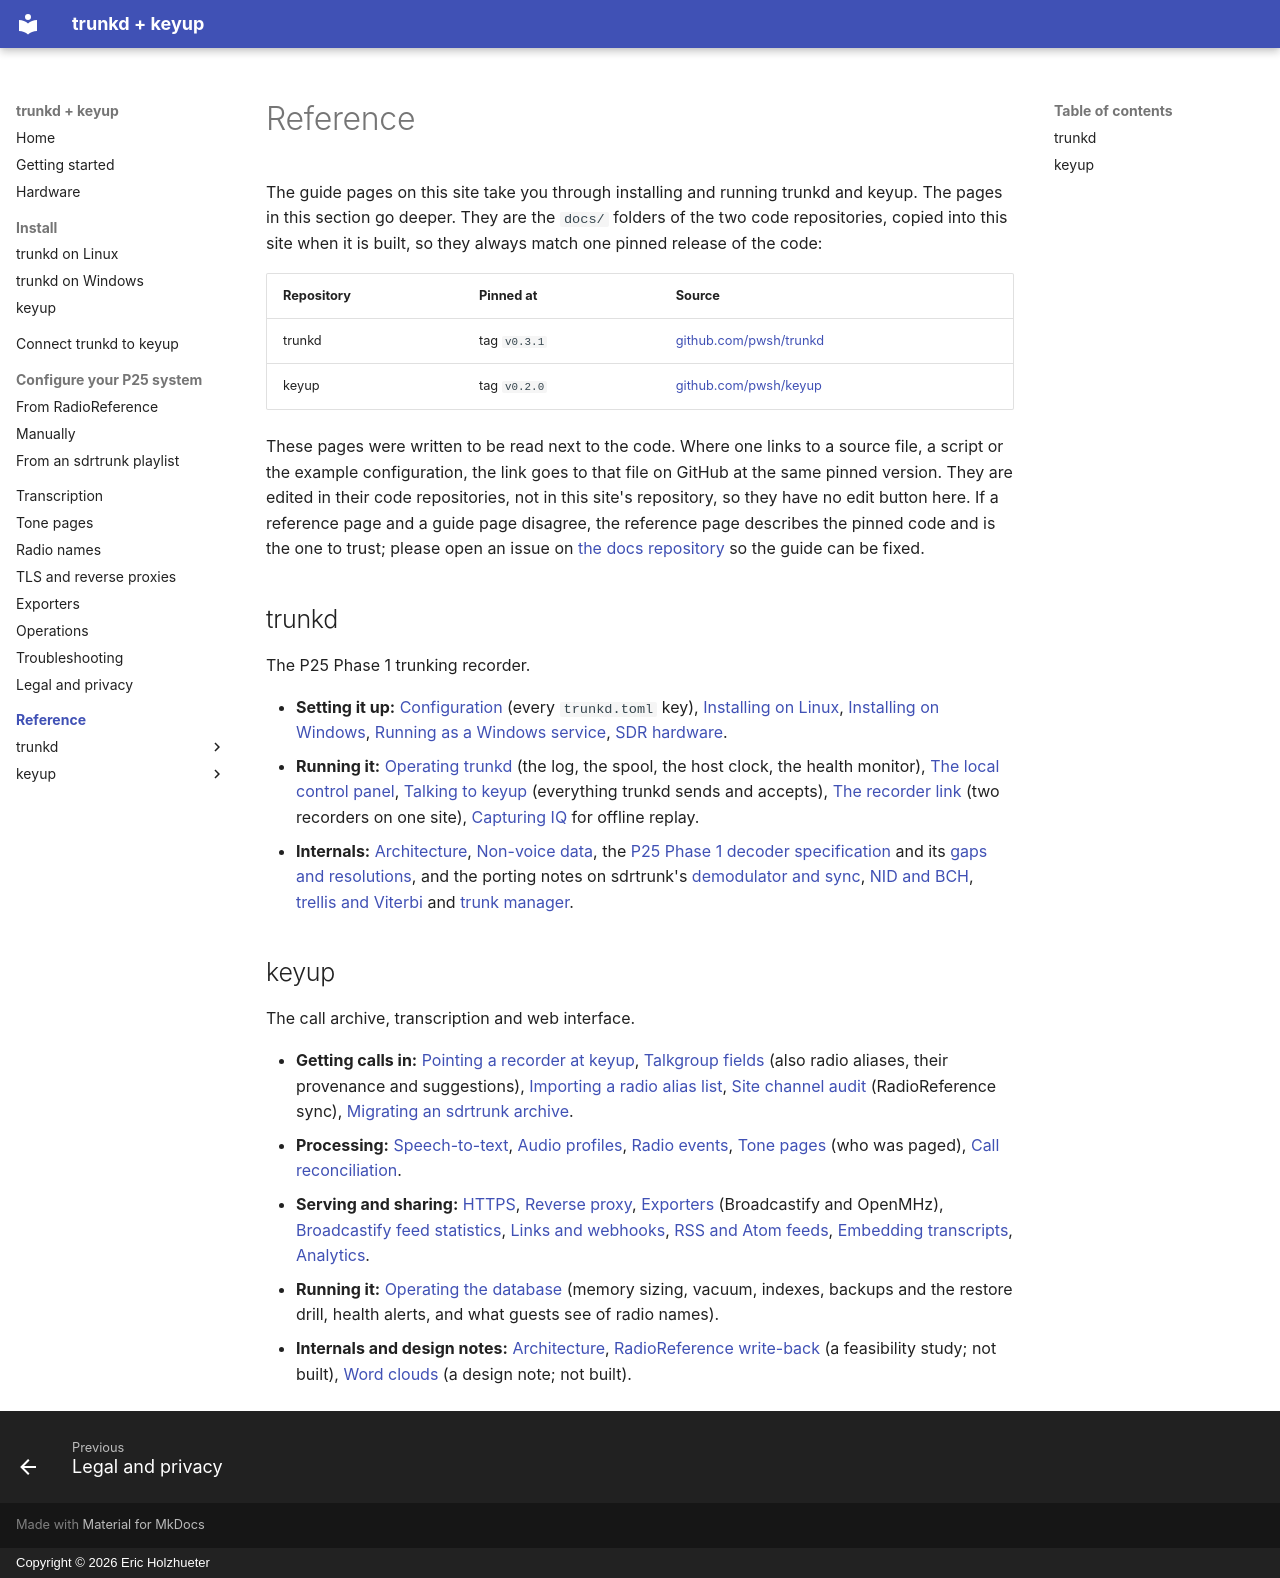

repository: pwsh/radio-docs · page: reference/index.html · generator: mkdocs · copyright: Copyright © 2026 Eric Holzhueter

# Reference

The guide pages on this site take you through installing and running trunkd and keyup. The
pages in this section go deeper. They are the `docs/` folders of the two code repositories,
copied into this site when it is built, so they always match one pinned release of the code:

| Repository | Pinned at | Source |
|---|---|---|
| trunkd | tag `v0.3.1` | [github.com/pwsh/trunkd](https://github.com/pwsh/trunkd/tree/v0.3.1/docs) |
| keyup | tag `v0.2.0` | [github.com/pwsh/keyup](https://github.com/pwsh/keyup/tree/v0.2.0/docs) |

These pages were written to be read next to the code. Where one links to a source file, a
script or the example configuration, the link goes to that file on GitHub at the same pinned
version. They are edited in their code repositories, not in this site's repository, so they
have no edit button here. If a reference page and a guide page disagree, the reference page describes the
pinned code and is the one to trust; please open an issue on
[the docs repository](https://github.com/pwsh/radio-docs/issues) so the guide can be fixed.

## trunkd

The P25 Phase 1 trunking recorder.

- **Setting it up:** [Configuration](trunkd/configuration.md) (every `trunkd.toml` key),
  [Installing on Linux](trunkd/install-linux.md), [Installing on Windows](trunkd/install-windows.md),
  [Running as a Windows service](trunkd/windows-service.md), [SDR hardware](trunkd/sdr-hardware.md).
- **Running it:** [Operating trunkd](trunkd/operations.md) (the log, the spool, the host clock,
  the health monitor),
  [The local control panel](trunkd/panel.md), [Talking to keyup](trunkd/keyup.md) (everything
  trunkd sends and accepts), [The recorder link](trunkd/recorder-link.md) (two recorders on one
  site), [Capturing IQ](trunkd/capturing-test-iq.md) for offline replay.
- **Internals:** [Architecture](trunkd/ARCHITECTURE.md), [Non-voice data](trunkd/NON-VOICE-DATA.md),
  the [P25 Phase 1 decoder specification](trunkd/P25P1-SPEC.md) and its
  [gaps and resolutions](trunkd/SPEC-GAPS.md), and the porting notes on sdrtrunk's
  [demodulator and sync](trunkd/extraction/demod-sync.md),
  [NID and BCH](trunkd/extraction/bch-nid-nac.md),
  [trellis and Viterbi](trunkd/extraction/viterbi-trellis.md) and
  [trunk manager](trunkd/extraction/trunk-manager.md).

## keyup

The call archive, transcription and web interface.

- **Getting calls in:** [Pointing a recorder at keyup](keyup/RECORDERS.md),
  [Talkgroup fields](keyup/TALKGROUPS.md) (also radio aliases, their provenance and suggestions),
  [Importing a radio alias list](keyup/RADIO_IMPORT.md),
  [Site channel audit](keyup/CHANNEL_AUDIT.md)
  (RadioReference sync), [Migrating an sdrtrunk archive](keyup/MIGRATION.md).
- **Processing:** [Speech-to-text](keyup/STT.md), [Audio profiles](keyup/AUDIO.md),
  [Radio events](keyup/RADIO_EVENTS.md), [Tone pages](keyup/TONE_PAGES.md) (who was paged),
  [Call reconciliation](keyup/RECONCILIATION.md).
- **Serving and sharing:** [HTTPS](keyup/HTTPS.md), [Reverse proxy](keyup/REVERSE-PROXY.md),
  [Exporters](keyup/EXPORTERS.md) (Broadcastify and OpenMHz),
  [Broadcastify feed statistics](keyup/BCFY_STATS.md), [Links and webhooks](keyup/WEBHOOKS.md),
  [RSS and Atom feeds](keyup/FEEDS.md), [Embedding transcripts](keyup/EMBED.md),
  [Analytics](keyup/ANALYTICS.md).
- **Running it:** [Operating the database](keyup/OPERATIONS.md) (memory sizing, vacuum, indexes,
  backups and the restore drill, health alerts, and what guests see of radio names).
- **Internals and design notes:** [Architecture](keyup/ARCHITECTURE.md),
  [RadioReference write-back](keyup/RR_WRITEBACK.md) (a feasibility study; not built),
  [Word clouds](keyup/WORD_CLOUD.md) (a design note; not built).
